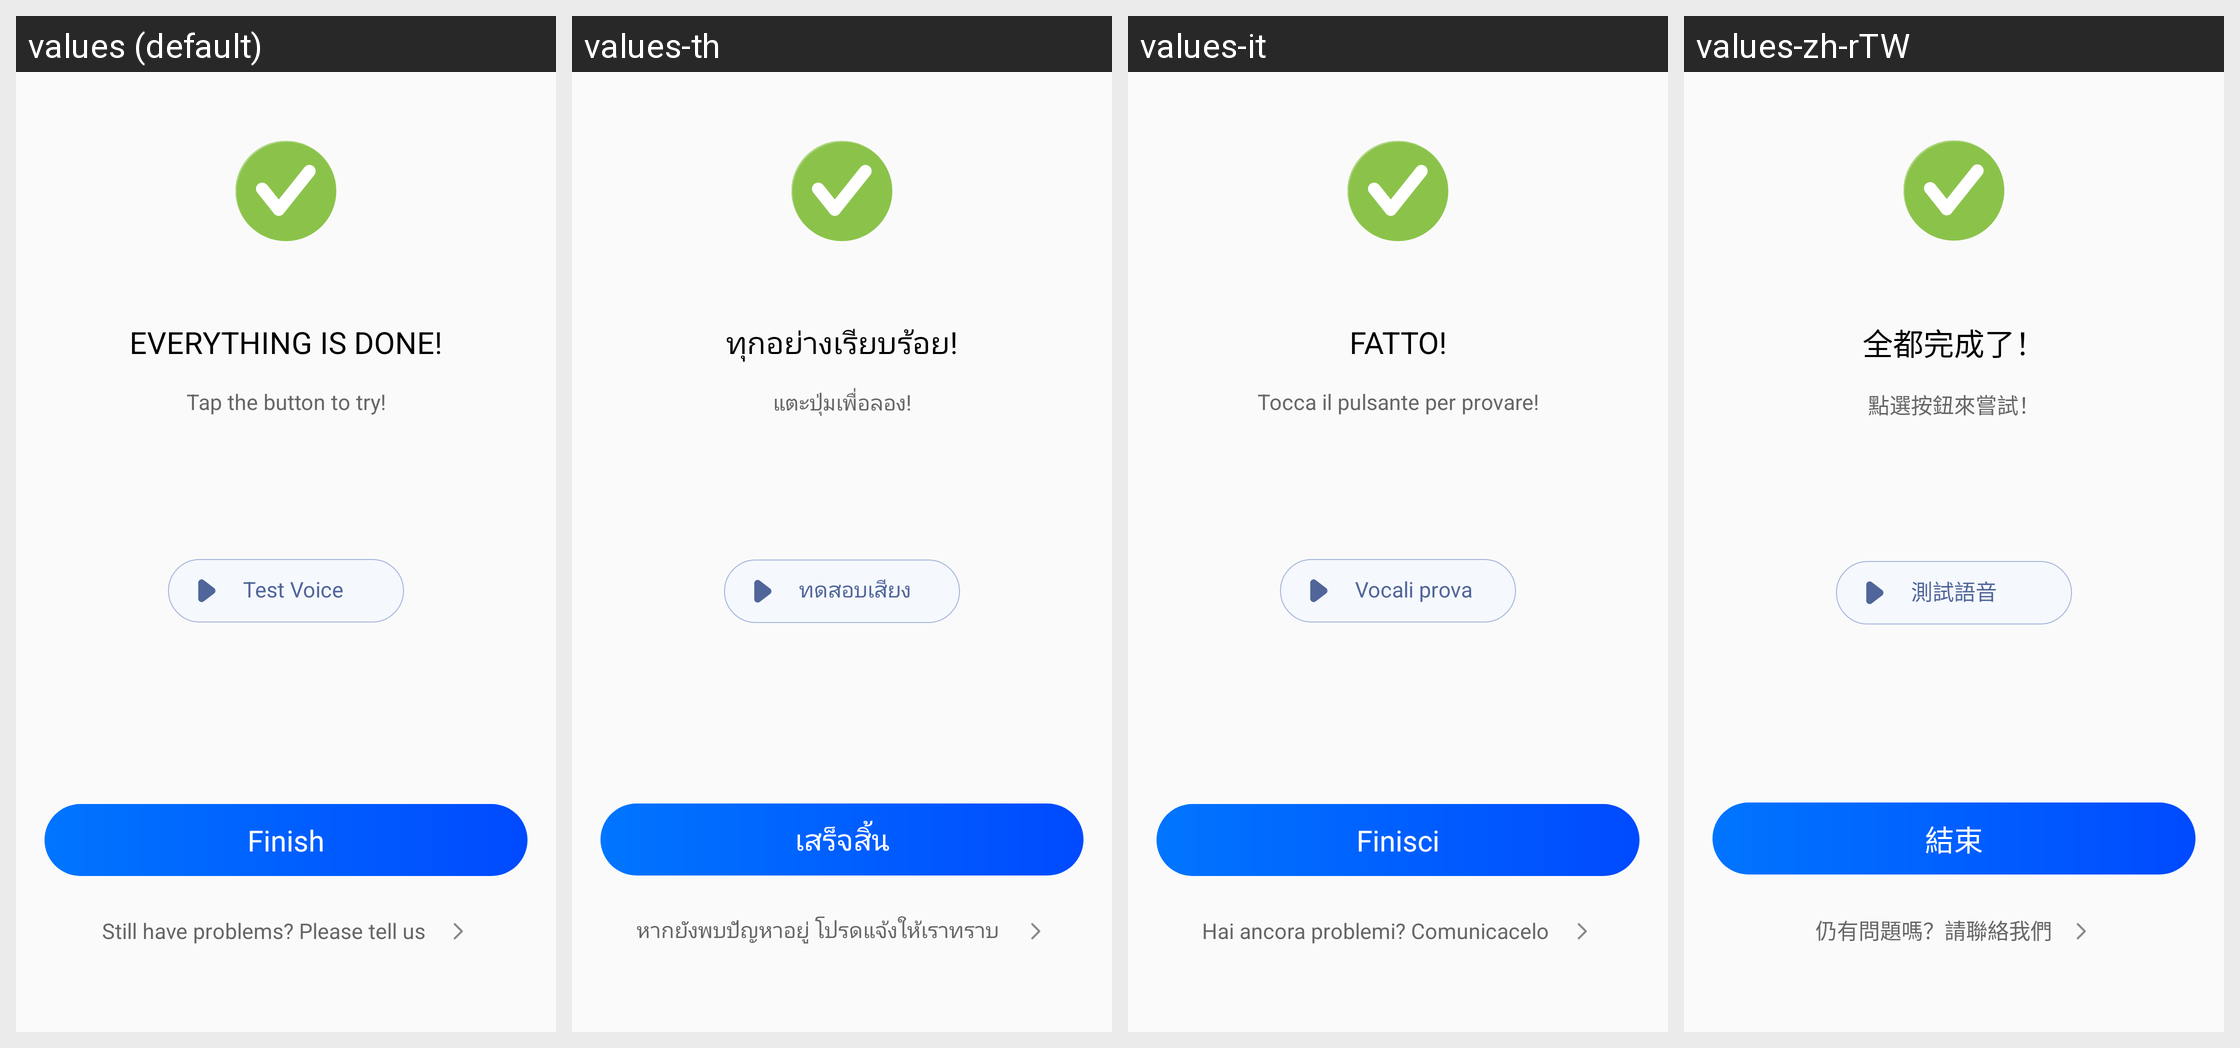

Translations of the strings shown on this Android screen, per locale in the grid:
Android screen res/layout/fragment_tts_not_found_step2_complete.xml rendered under 4 locales, left to right: values (default), values-th, values-it, values-zh-rTW. Device: Nexus 5 (rendered at 1080×1920; each locale shown at half size, 540×960, under a caption strip naming it); theme AppTheme.
Other locales in the repository, not shown: values-ar, values-da, values-de, values-en, values-es, values-fa, values-fr, values-in, values-in-rID, values-ja, values-ko, values-nl, values-pl, values-pt, values-ru, values-sv, values-tr, values-vi, values-zh, values-zh-rCN.
Strings drawn on this screen, with the default value and each locale's value (text and hints the layout hard-codes, and strings that could not be matched under every locale, appear in the picture but are not listed):

APKTOOL_RENAMED_0x7f1301c7
  values: Everything is done!
  values-th: ทุกอย่างเรียบร้อย!
  values-it: FATTO!
  values-zh-rTW: 全都完成了！

APKTOOL_RENAMED_0x7f1305d6
  values: Tap the button to try!
  values-th: แตะปุ่มเพื่อลอง!
  values-it: Tocca il pulsante per provare!
  values-zh-rTW: 點選按鈕來嘗試！

APKTOOL_RENAMED_0x7f1306e4
  values: Test Voice
  values-th: ทดสอบเสียง
  values-it: Vocali prova
  values-zh-rTW: 測試語音

APKTOOL_RENAMED_0x7f130230
  values: Finish
  values-th: เสร็จสิ้น
  values-it: Finisci
  values-zh-rTW: 結束

APKTOOL_RENAMED_0x7f1305bd
  values: Still have problems? Please tell us
  values-th: หากยังพบปัญหาอยู่ โปรดแจ้งให้เราทราบ
  values-it: Hai ancora problemi? Comunicacelo
  values-zh-rTW: 仍有問題嗎？請聯絡我們
